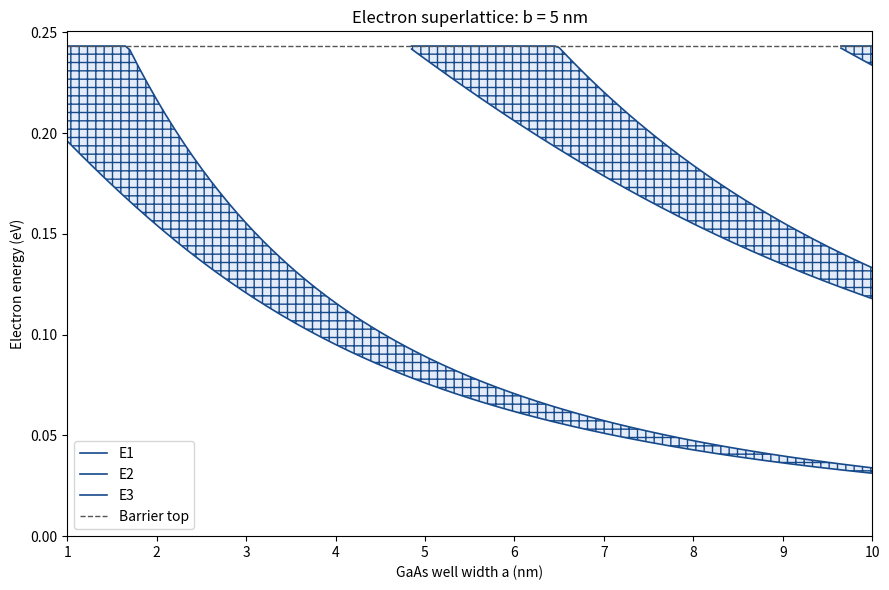
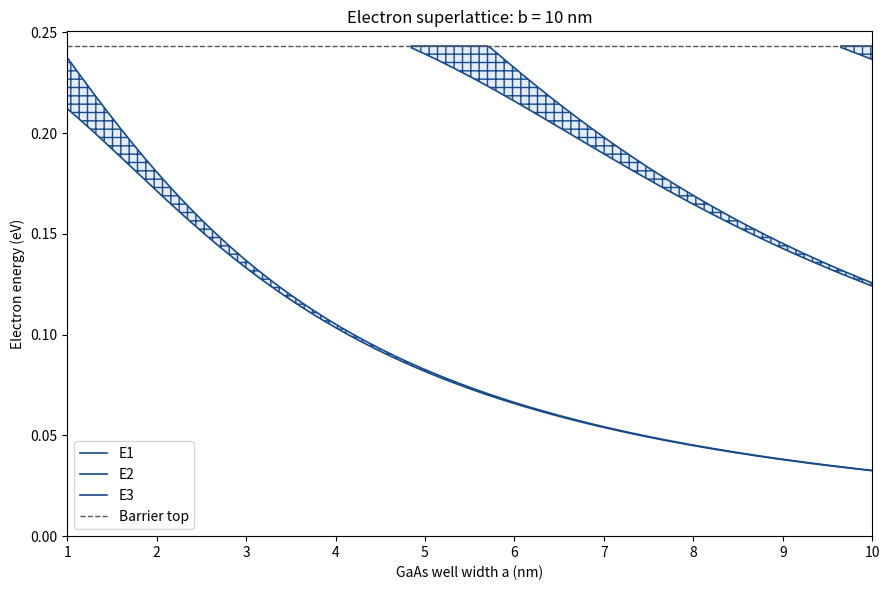
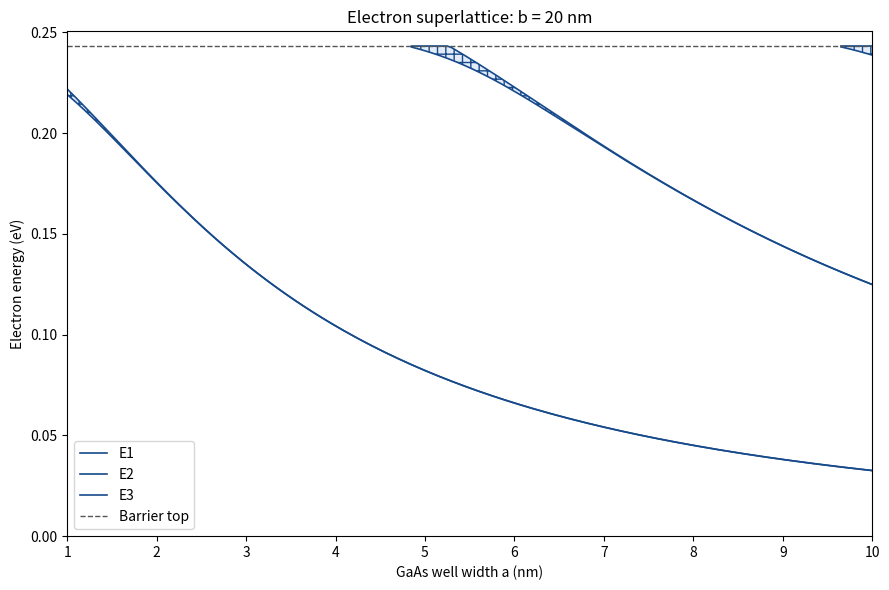
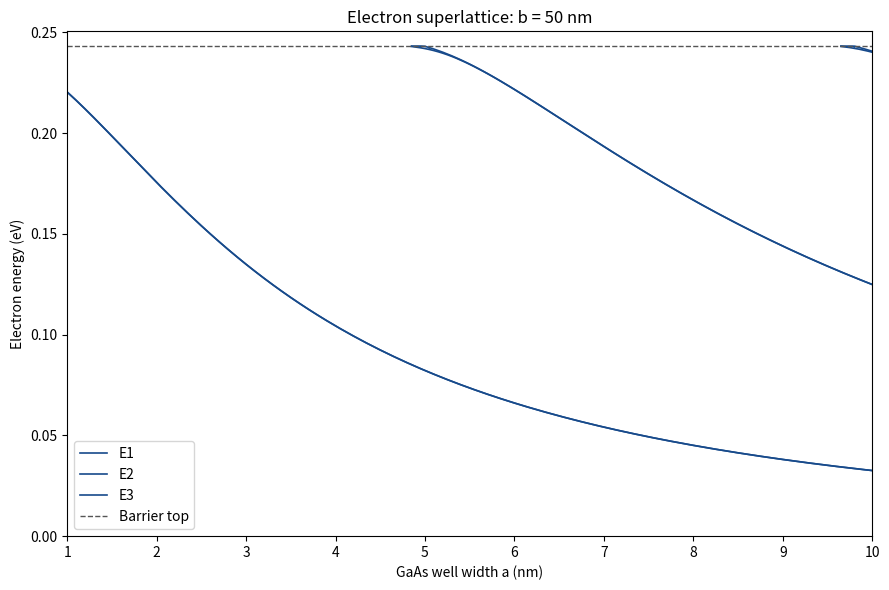
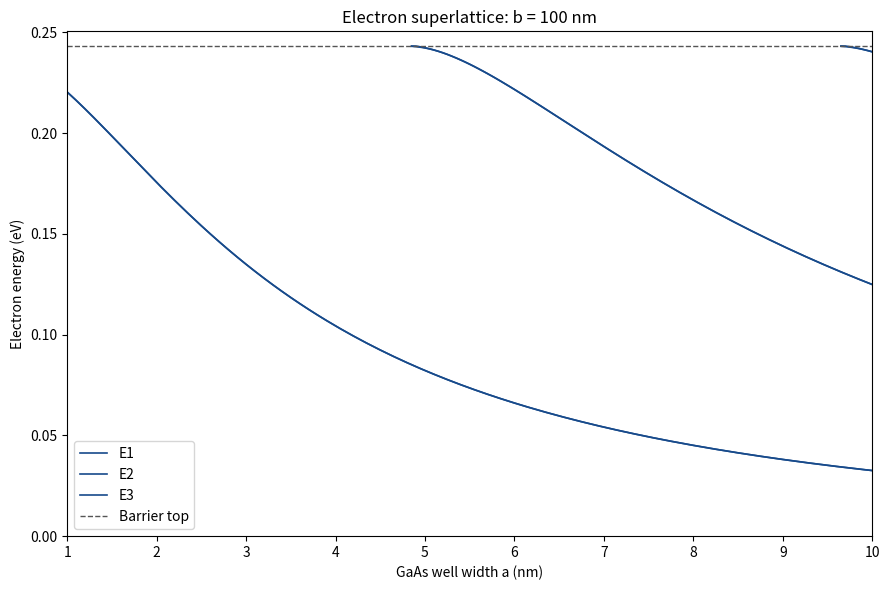

Reproduce these figures in Python, in order.
import numpy as np
import matplotlib.pyplot as plt
from scipy.optimize import brentq

# Electron GaAs / Al0.3Ga0.7As superlattice, below barrier only.
HB2_2M0 = 0.0380998212  # hbar^2/(2*m0), in eV*nm^2
MASS_RATIO = 0.067
X = 0.30
DELTA_EG = 1.247 * X
V0 = 0.65 * DELTA_EG
B_LIST = [5, 10, 20, 50, 100]
A_LIST = np.linspace(1.0, 10.0, 181)
E_LOW = 1e-10
E_HIGH = V0 * (1 - 1e-10)
N_GRID = 2500


def scaled_rhs(E, a, b):
    """G(E) = F_KP(E)/cosh(beta*b), and s(E)=sech(beta*b)."""
    E = np.asarray(E)
    alpha = np.sqrt(MASS_RATIO * E / HB2_2M0)
    beta = np.sqrt(MASS_RATIO * (V0 - E) / HB2_2M0)
    # Stable sin(alpha*a)/alpha and sinh(beta*b)/beta limits.
    term = ((beta**2 - alpha**2) / (2 * beta)) * a * np.sinc(alpha * a / np.pi)
    G = np.cos(alpha * a) + term * np.tanh(beta * b)
    expneg = np.exp(-beta * b)
    s = 2 * expneg / (1 + expneg**2)
    return G, s


def find_minibands(a, b):
    """Find below-barrier allowed intervals using scaled KP root centres.

    For unresolved ultra-narrow bands, show the central energy as a line.
    """
    grid = np.linspace(E_LOW, E_HIGH, N_GRID)
    G, s = scaled_rhs(grid, a, b)
    h = np.abs(G) - s

    def hfun(e):
        g, ss = scaled_rhs(e, a, b)
        return float(abs(g) - ss)

    bands = []
    for i in np.flatnonzero(G[:-1] * G[1:] < 0):
        root = brentq(lambda e: float(scaled_rhs(e, a, b)[0]),
                      grid[i], grid[i + 1], xtol=1e-15)
        _, sr = scaled_rhs(root, a, b)
        # When band width falls below double-precision resolution,
        # plotting the centre is more honest than inventing an edge.
        if sr < 1e-11:
            bands.append((root, root))
            continue

        j = i
        while j >= 0 and h[j] <= 0:
            j -= 1
        lo = (E_LOW if j < 0 else
              brentq(hfun, grid[j], root, xtol=1e-15))

        j = i + 1
        while j < N_GRID and h[j] <= 0:
            j += 1
        hi = (E_HIGH if j >= N_GRID else
              brentq(hfun, root, grid[j], xtol=1e-15))
        bands.append((lo, hi))

    # Capture a band truncated by the barrier top even if it lacks a G zero.
    if h[-1] <= 0 and not any(hi >= E_HIGH - 1e-9 for _, hi in bands):
        j = N_GRID - 2
        while j >= 0 and h[j] <= 0:
            j -= 1
        lo = (E_LOW if j < 0 else
              brentq(hfun, grid[j], grid[j + 1], xtol=1e-15))
        bands.append((lo, E_HIGH))

    return sorted(bands)


def main():
    print(f"Electron: m* = {MASS_RATIO} m0, V0 = {V0:.6f} eV")
    for b in B_LIST:
        fig, ax = plt.subplots(figsize=(9, 6))
        fig.patch.set_facecolor("white")
        ax.set_facecolor("white")
        all_bands = [find_minibands(a, b) for a in A_LIST]
        max_count = max(map(len, all_bands))
        for n in range(max_count):
            lower = np.array([bands[n][0] if len(bands) > n else np.nan for bands in all_bands])
            upper = np.array([bands[n][1] if len(bands) > n else np.nan for bands in all_bands])
            ax.plot(A_LIST, lower, lw=1.2, color="#174A8B", label=f"E{n+1}")
            ax.plot(A_LIST, upper, lw=1.2, color="#174A8B")
            ax.fill_between(A_LIST, lower, upper, facecolor="#E3ECF8", edgecolor="#174A8B", hatch="++", linewidth=0.0)
        ax.axhline(V0, color='#555555', ls='--', lw=1, label='Barrier top')
        ax.set(xlim=(1,10), ylim=(0,V0*1.03), xlabel='GaAs well width a (nm)',
               ylabel='Electron energy (eV)', title=f'Electron superlattice: b = {b} nm')
        ax.grid(False)
        ax.legend()
        fig.tight_layout()
        print(f"b={b:3d} nm, a=5 nm: {find_minibands(5.0,b)}")
    plt.show()


if __name__ == '__main__':
    main()
